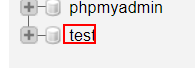
Workflow: Main

Step 1: click on the image 'Développer/Réduire' in window 'localhost / 127.0.0.1 | phpMyAdmin 5.1.1' (chrome.exe)

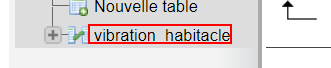
Step 2: click on the link 'vibration_habitacle'

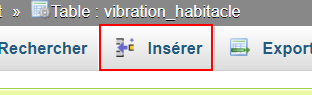
Step 3: click on the link 'Insérer'

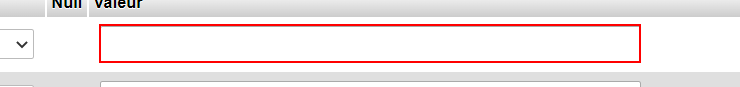
Step 4: type [cellA.ToString] into the text box

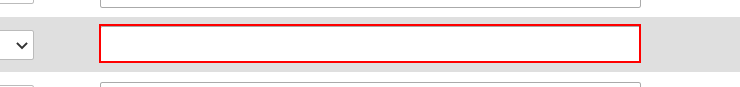
Step 5: type [cellB.ToString] into the text box

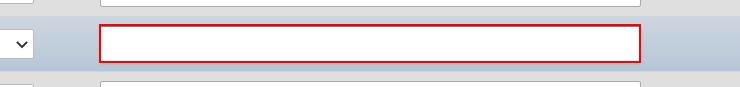
Step 6: type [cellC.ToString] into the text box

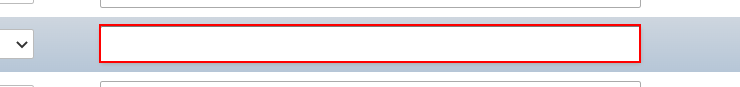
Step 7: type [cellD.ToString] into the text box

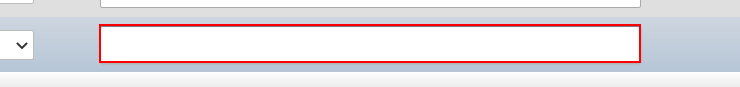
Step 8: type [cellE.ToString] into the text box

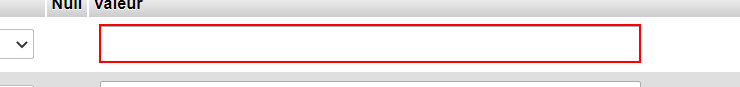
Step 9: type [cellA.ToString] into the text box

Step 10: type [cellB.ToString] into the text box (same screen as step 5)

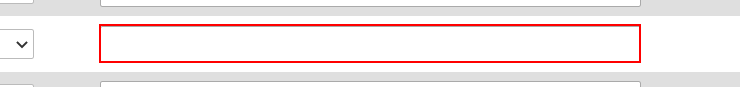
Step 11: type [cellC.ToString] into the text box

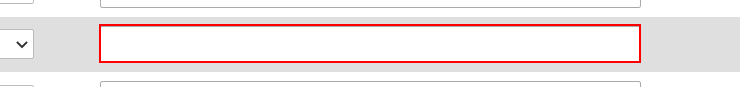
Step 12: type [cellD.ToString] into the text box

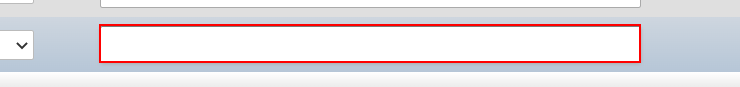
Step 13: type [cellE.ToString] into the text box

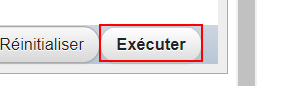
Step 14: click on the text box
